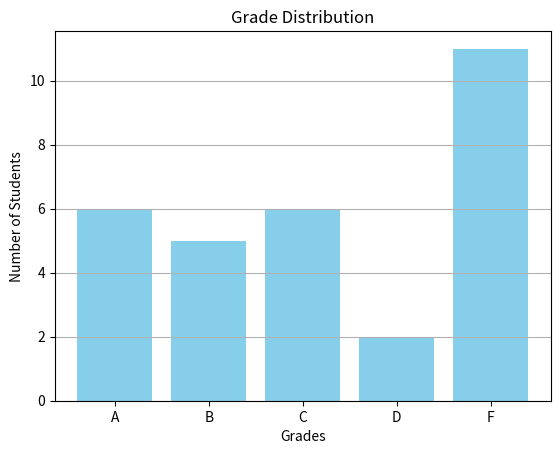

Write the Python code that produced this figure.
import numpy as np

#create random marks between 0 and 100 for 30 students
np.random.seed(42)
marks = np.random.randint(0, 101, size=30)

# Show raw marks
print(" Student Marks:", marks)

# Mean
mean_marks = np.mean(marks)
print(f"\n Average (Mean): {mean_marks:.2f}")

# Median
median_marks = np.median(marks)
print(f" Median: {median_marks}")

# Standard Deviation
std_dev = np.std(marks)
print(f" Standard Deviation: {std_dev:.2f}")

# Maximum & Minimum
max_marks = np.max(marks)
min_marks = np.min(marks)
print(f" Highest Mark: {max_marks}")
print(f" Lowest Mark: {min_marks}")

# Pass percentage
pass_count = np.sum(marks >= 35)
pass_percentage = (pass_count / len(marks)) * 100
print(f"Pass Percentage: {pass_percentage:.2f}%")

# Grade distribution
def assign_grade(score):
    if score >= 85:
        return 'A'
    elif score >= 70:
        return 'B'
    elif score >= 50:
        return 'C'
    elif score >= 35:
        return 'D'
    else:
        return 'F'

grades = np.array([assign_grade(m) for m in marks])
unique, counts = np.unique(grades, return_counts=True)
grade_distribution = dict(zip(unique, counts))

print("\n Grade Distribution:")
for grade, count in grade_distribution.items():
    print(f"  Grade {grade}: {count} students")


import matplotlib.pyplot as plt

plt.bar(grade_distribution.keys(), grade_distribution.values(), color='skyblue')
plt.title("Grade Distribution")
plt.xlabel("Grades")
plt.ylabel("Number of Students")
plt.grid(axis='y')
plt.show()
